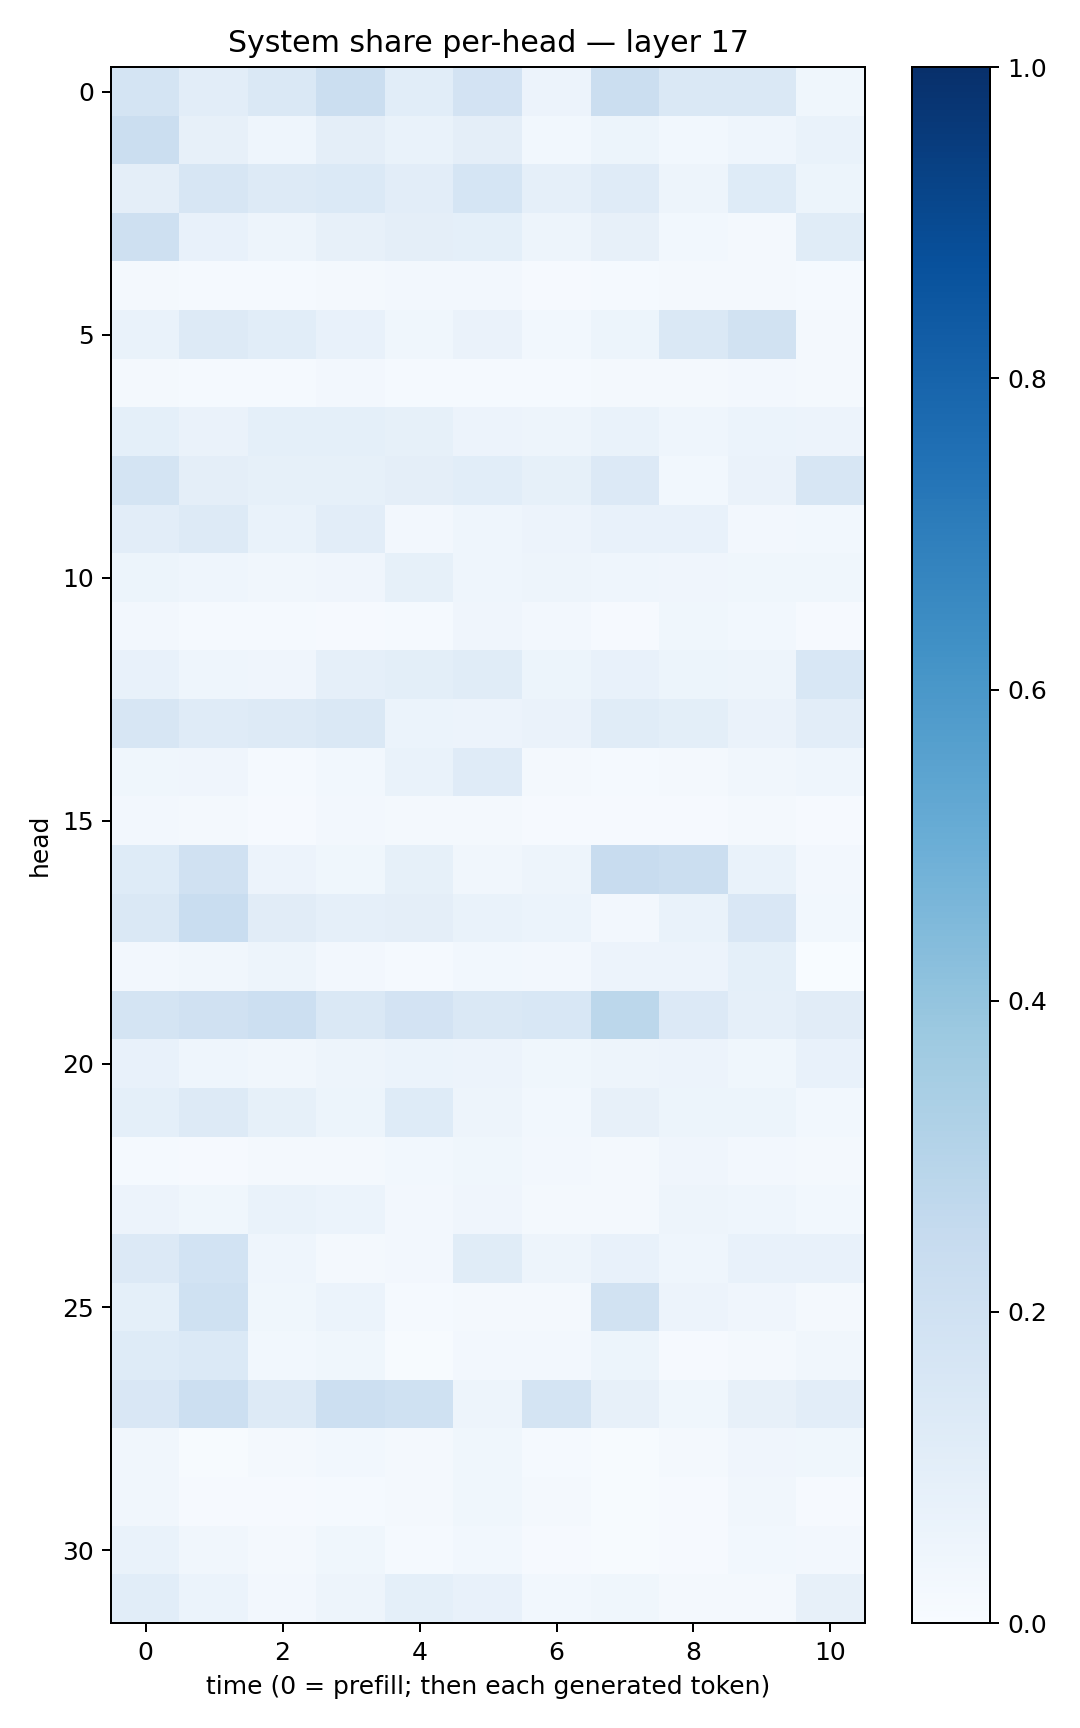

The file beside this chart, header and first rows:
0.17282084, 0.10165287, 0.14271946, 0.22190087, 0.108287185, 0.18100071, 0.055026013, 0.22346738, 0.14151125, 0.14325811, 0.038602613
0.2236, 0.07962, 0.04495, 0.09407, 0.0682, 0.09467, 0.03104, 0.05389, 0.02916, 0.04543, 0.06758
0.09761, 0.1601, 0.1325, 0.1398, 0.1023, 0.1681, 0.08624, 0.1179, 0.05021, 0.1218, 0.0543
0.2101, 0.07463, 0.04741, 0.07935, 0.09515, 0.09136, 0.04716, 0.08113, 0.02813, 0.01934, 0.1165
0.02076, 0.01329, 0.01369, 0.0177, 0.02352, 0.0235, 0.01058, 0.01497, 0.01979, 0.02255, 0.01551
0.06889, 0.1318, 0.1077, 0.07603, 0.03763, 0.06518, 0.02916, 0.05298, 0.1416, 0.1935, 0.02055
0.01644, 0.01394, 0.01345, 0.0263, 0.01333, 0.01359, 0.01348, 0.02047, 0.02239, 0.02503, 0.02105
0.09272, 0.06599, 0.09072, 0.09312, 0.08584, 0.05825, 0.04694, 0.07026, 0.04328, 0.05916, 0.05543
0.178, 0.09759, 0.08341, 0.08401, 0.0969, 0.1066, 0.08273, 0.1332, 0.02944, 0.06455, 0.1584
0.1035, 0.128, 0.07003, 0.1021, 0.02444, 0.04579, 0.05561, 0.07223, 0.07562, 0.02558, 0.03105
0.05392, 0.04338, 0.0343, 0.04286, 0.08539, 0.04684, 0.0469, 0.0444, 0.04124, 0.03876, 0.03812
0.02519, 0.01499, 0.01216, 0.01089, 0.01365, 0.04094, 0.02486, 0.008961, 0.03579, 0.02831, 0.01141
0.07718, 0.0437, 0.03951, 0.08705, 0.09803, 0.1168, 0.0543, 0.07237, 0.05442, 0.04846, 0.1526
0.1617, 0.1206, 0.1253, 0.1475, 0.05931, 0.05517, 0.06297, 0.1163, 0.0991, 0.06356, 0.1017
0.03583, 0.0408, 0.01319, 0.02896, 0.07006, 0.1198, 0.0187, 0.01491, 0.0212, 0.03183, 0.04593
0.02526, 0.02191, 0.01095, 0.0271, 0.01571, 0.02322, 0.01006, 0.0104, 0.01043, 0.01612, 0.01103
0.1241, 0.1986, 0.05842, 0.03705, 0.08472, 0.035, 0.04876, 0.237, 0.2264, 0.06857, 0.02431
0.1415, 0.2321, 0.1121, 0.08752, 0.09421, 0.06987, 0.05947, 0.02656, 0.07008, 0.1491, 0.02994
0.02647, 0.03266, 0.04689, 0.02715, 0.01505, 0.02811, 0.02574, 0.05745, 0.05571, 0.09112, 0.00381
0.1784, 0.1976, 0.2182, 0.1427, 0.1804, 0.1409, 0.153, 0.2778, 0.1364, 0.08628, 0.1101
0.07147, 0.04646, 0.03423, 0.04726, 0.06167, 0.05641, 0.03573, 0.049, 0.05582, 0.03693, 0.07275
0.09191, 0.1313, 0.08277, 0.05165, 0.1222, 0.04741, 0.03066, 0.07889, 0.05209, 0.05128, 0.02889
0.01244, 0.01053, 0.02058, 0.02251, 0.03114, 0.03564, 0.02459, 0.02223, 0.03937, 0.02627, 0.02313
0.05586, 0.03614, 0.0701, 0.06162, 0.02651, 0.03975, 0.01638, 0.02293, 0.04738, 0.04367, 0.02969
0.1337, 0.1845, 0.04621, 0.01755, 0.02717, 0.1137, 0.04923, 0.07204, 0.04467, 0.0709, 0.0735
0.09148, 0.2008, 0.03535, 0.06087, 0.01463, 0.02277, 0.01686, 0.1888, 0.05678, 0.04018, 0.01675
0.1231, 0.1402, 0.02774, 0.03873, 0.007251, 0.02367, 0.02615, 0.05339, 0.009434, 0.02023, 0.03446
0.1521, 0.2177, 0.1293, 0.2177, 0.202, 0.05073, 0.1743, 0.0807, 0.03691, 0.08186, 0.102
0.03244, 0.007309, 0.01983, 0.03, 0.01653, 0.03565, 0.0134, 0.005018, 0.01616, 0.04167, 0.03826
0.03493, 0.009138, 0.009708, 0.01214, 0.01787, 0.03545, 0.01975, 0.005792, 0.01171, 0.03462, 0.01061
0.06827, 0.03175, 0.02167, 0.03888, 0.01241, 0.03117, 0.01039, 0.006851, 0.009853, 0.02804, 0.02601
0.1062, 0.06069, 0.02496, 0.04695, 0.09201, 0.07425, 0.02952, 0.0365, 0.01931, 0.0162, 0.07842
